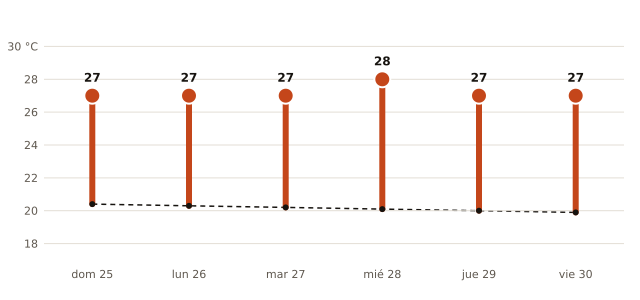

The data file committed next to this chart (first rows):
fecha, máxima_prevista_C, máxima_normal_1991_2020_C
2026-10-25, 27, 20.4
2026-10-26, 27, 20.3
2026-10-27, 27, 20.2
2026-10-28, 28, 20.1
2026-10-29, 27, 20.0
2026-10-30, 27, 19.9
